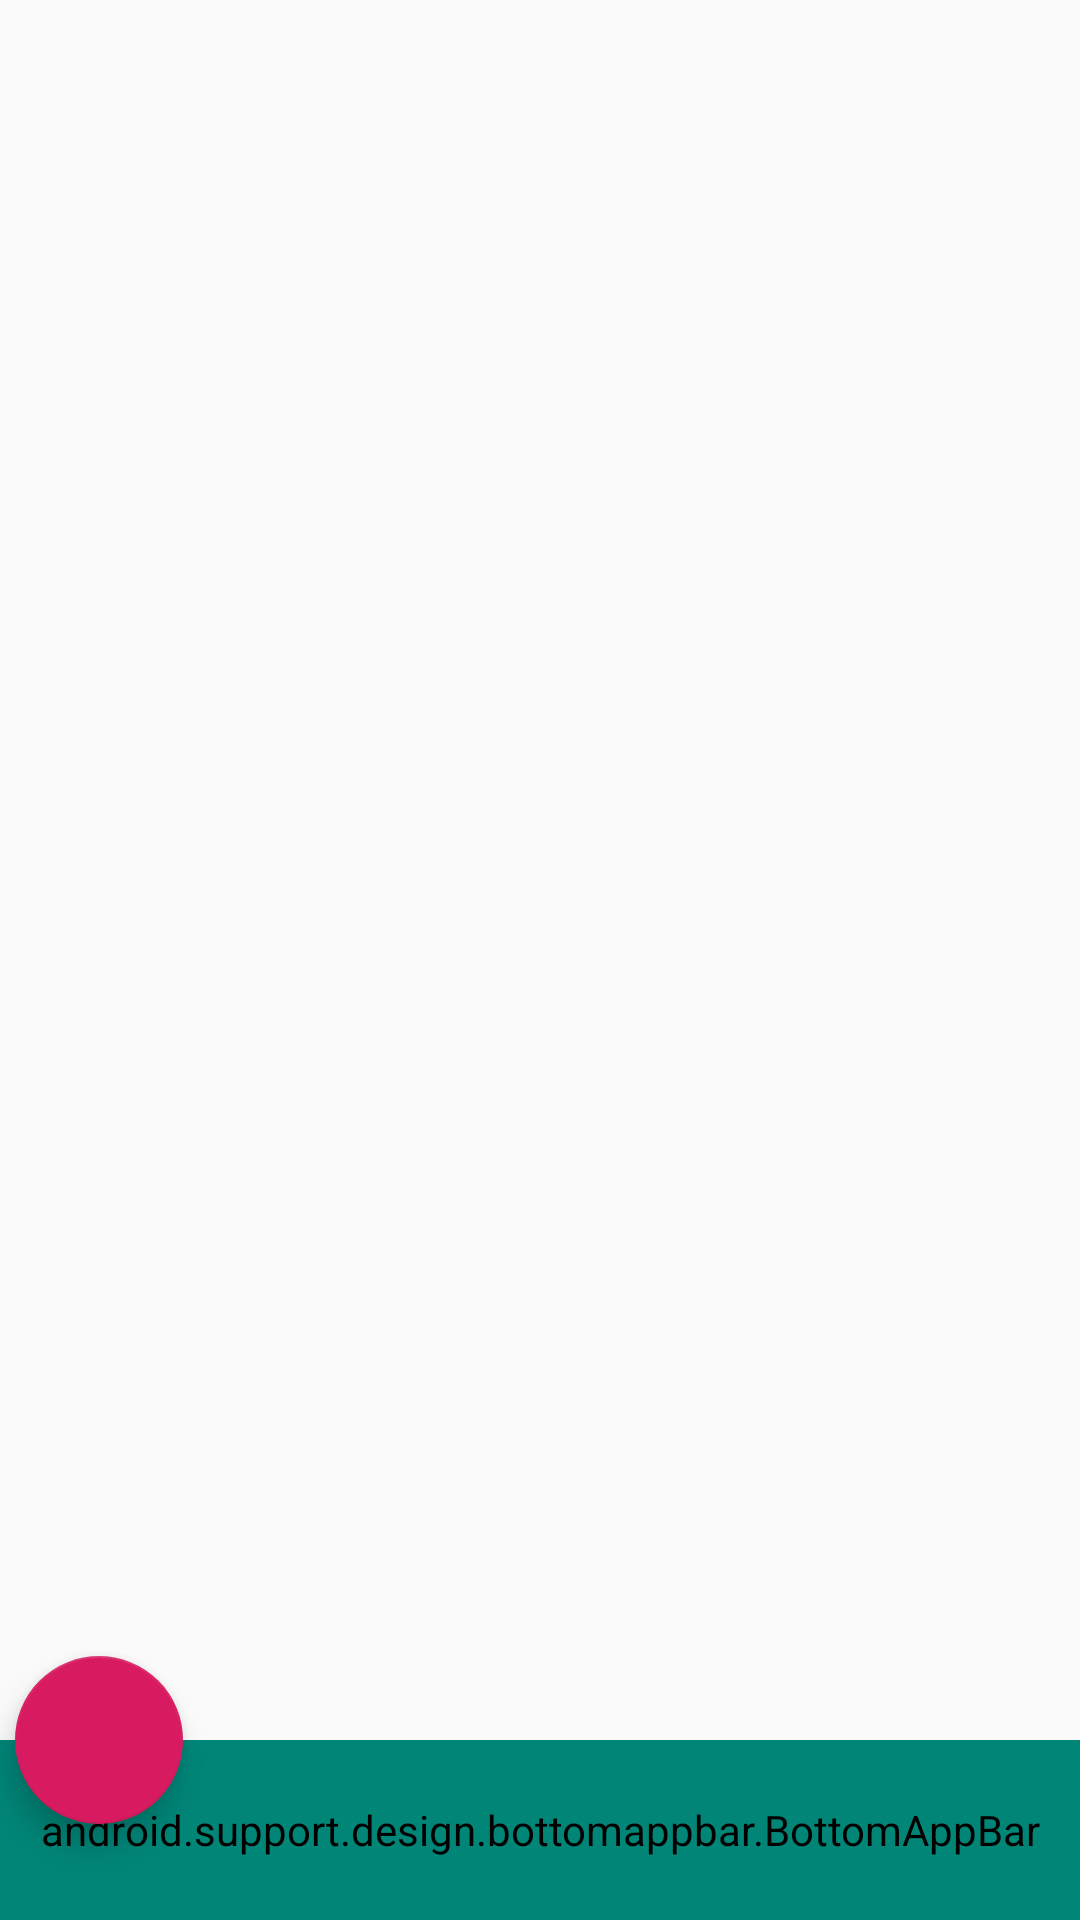

Android layout source for this screen:
<!-- AndroidManifest.xml: application theme AppTheme -->
<!-- res/layout/activity_main.xml -->
<?xml version="1.0" encoding="utf-8"?>
<android.support.design.widget.CoordinatorLayout
        android:id="@+id/main_wrapper"
        xmlns:android="http://schemas.android.com/apk/res/android"
        xmlns:tools="http://schemas.android.com/tools"
        xmlns:app="http://schemas.android.com/apk/res-auto"
        android:layout_width="match_parent"
        android:layout_height="match_parent"
        tools:context=".ui.list.ListActivity">



    <android.support.v7.widget.RecyclerView
            android:id="@+id/recycler_view"
            android:layout_width="match_parent"
            android:layout_height="match_parent">
    </android.support.v7.widget.RecyclerView>


    <android.support.design.widget.FloatingActionButton
            android:id="@+id/fab"
            android:layout_width="wrap_content"
            android:layout_height="wrap_content"
            android:layout_margin="5dp"
            app:fabSize="normal"
            android:src="@drawable/ic_playlist_add_white_24dp"
            app:layout_anchor="@id/bottom_App_bar"/>

    <android.support.design.bottomappbar.BottomAppBar
            android:id="@+id/bottom_App_bar"
            android:layout_width="match_parent"
            android:layout_height="@dimen/bottom_bar_height"
            android:layout_gravity="bottom"
            android:backgroundTint="@color/colorPrimary"
            app:fabAlignmentMode="end"
            app:hideOnScroll="true"
            app:layout_scrollFlags="scroll|enterAlways">
        <TextView
                android:id="@+id/bottom_app_bar_title"
                android:layout_width="match_parent"
                android:layout_height="wrap_content"
                android:padding="@dimen/padding_small"
                android:textStyle="bold"
                android:textColor="#fff"
                android:gravity="center"
                android:textSize="@dimen/text_medium"/>
    </android.support.design.bottomappbar.BottomAppBar>

</android.support.design.widget.CoordinatorLayout>
<!-- resources referenced by this layout -->
<resources>
  <color name="colorPrimary">#008577</color>
  <dimen name="bottom_bar_height">60dp</dimen>
  <dimen name="padding_small">4dp</dimen>
  <dimen name="text_medium">16sp</dimen>
  <style name="AppTheme" parent="Theme.AppCompat.Light.NoActionBar">
          
          <item name="colorPrimary">@color/colorPrimary</item>
          <item name="colorPrimaryDark">@color/colorPrimaryDark</item>
          <item name="colorAccent">@color/colorAccent</item>
          <item name="android:windowTranslucentStatus">true</item>
          <item name="android:windowContentTransitions">true</item>
      </style>
  <color name="colorPrimaryDark">#00574B</color>
  <color name="colorAccent">#D81B60</color>
</resources>
